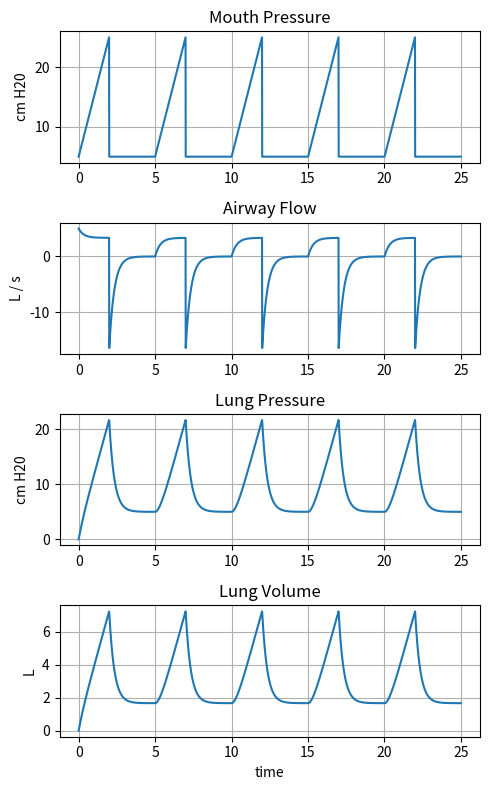

Generate this figure with matplotlib:
import numpy as np
import matplotlib.pyplot as plt
from scipy.signal import lti, lsim

sample_rate = 100

rate = 12 # (breaths / min)
time_inspiration = 2 # (s)
pressure_level = 20 # peak pressure (cm H20)
peep = 5 # (cm H20)
simulated_cycles = 5

lung_compliance = 0.3 # (L / cm H20)
# FIXME
airway_resistance = 0.1 # (cm H20 / L / s)

# ----- generate mouth pressure signal -----

total_cycle_time = 60 / rate
t = np.linspace(
    0,
    simulated_cycles * total_cycle_time,
    int(simulated_cycles * total_cycle_time * sample_rate)
)

v_mouth = np.zeros(int(total_cycle_time * sample_rate))
# rect
# v_mouth[:time_inspiration * sample_rate] = pressure_level
# ramp
v_mouth[:time_inspiration * sample_rate] = np.linspace(
    0,
    pressure_level,
    time_inspiration * sample_rate
)
v_mouth += peep
v_mouth = np.tile(v_mouth, simulated_cycles)

# ----- simulate pressures/flows/volumes -----

# simulate lung pressure
num = [0, 1]
denom = [airway_resistance / lung_compliance, 1]
_, v_lungs, _ = lsim((num, denom), v_mouth, t)

# simulate airway flow
num = [airway_resistance / lung_compliance, 0]
denom = [airway_resistance / lung_compliance, 1]
_, i_airway, _ = lsim((num, denom), v_mouth, t)

# simulate lung volume
num = [0, airway_resistance / lung_compliance, 0]
denom = [airway_resistance / lung_compliance, 1, 0]
_, q_lungs, _ = lsim((num, denom), v_mouth, t)

plt.close()
plt.figure(figsize=(5, 8))
plt.subplot(4, 1, 1)
plt.plot(t, v_mouth)
plt.title('Mouth Pressure')
plt.ylabel('cm H20')
plt.grid()
plt.subplot(4, 1, 2)
plt.plot(t, i_airway)
plt.title('Airway Flow')
plt.ylabel('L / s')
plt.grid()
plt.subplot(4, 1, 3)
plt.plot(t, v_lungs)
plt.title('Lung Pressure')
plt.ylabel('cm H20')
plt.grid()
plt.subplot(4, 1, 4)
plt.plot(t, q_lungs)
plt.title('Lung Volume')
plt.ylabel('L')
plt.xlabel('time')
plt.grid()
plt.tight_layout()
plt.show()
